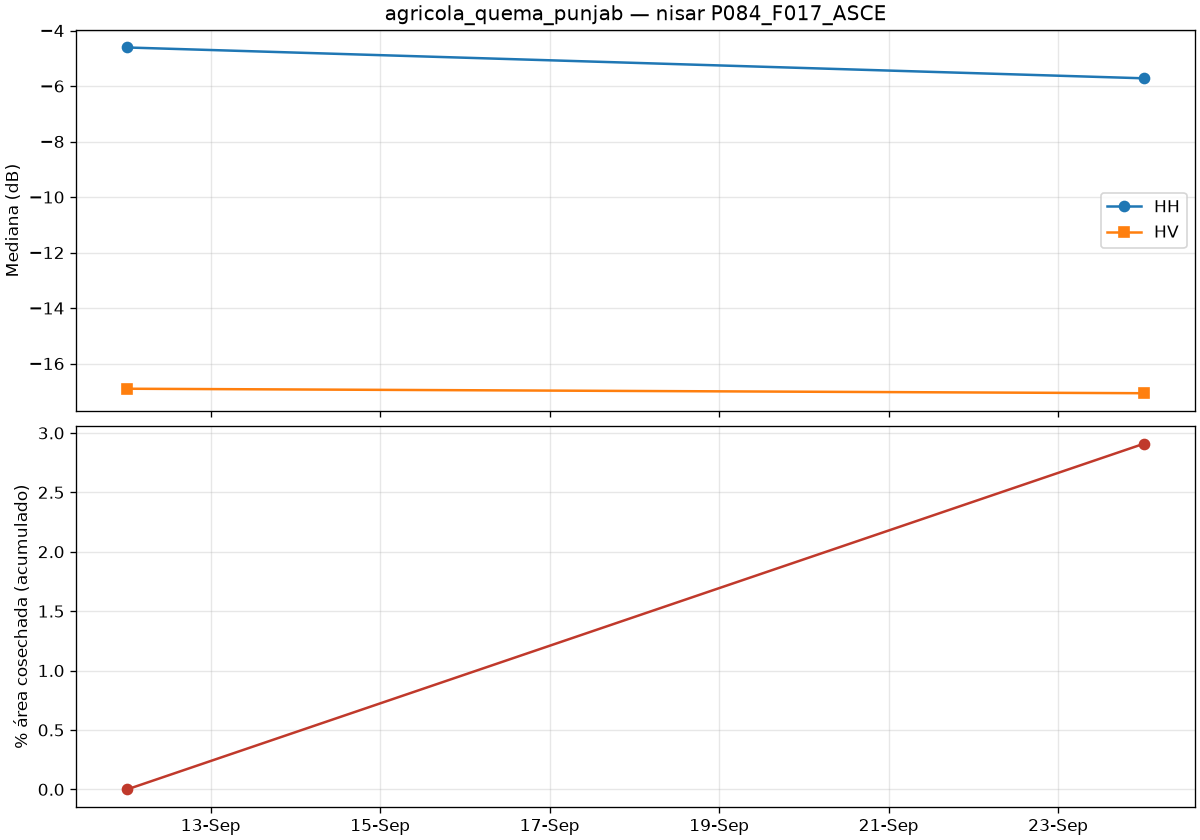

The table this chart was drawn from, first rows:
date, co_median_db, cross_median_db, valid_pct, drop_since_prev_km2, rise_since_prev_km2, harvested_cum_km2, harvested_cum_pct
2026-09-12T00:21:28Z, -4.61, -16.91, 83.11, 0.0, 0.0, 0.0, 0.0
2026-09-24T00:21:28Z, -5.721, -17.07, 83.01, 23.38, 14.76, 23.38, 2.91
